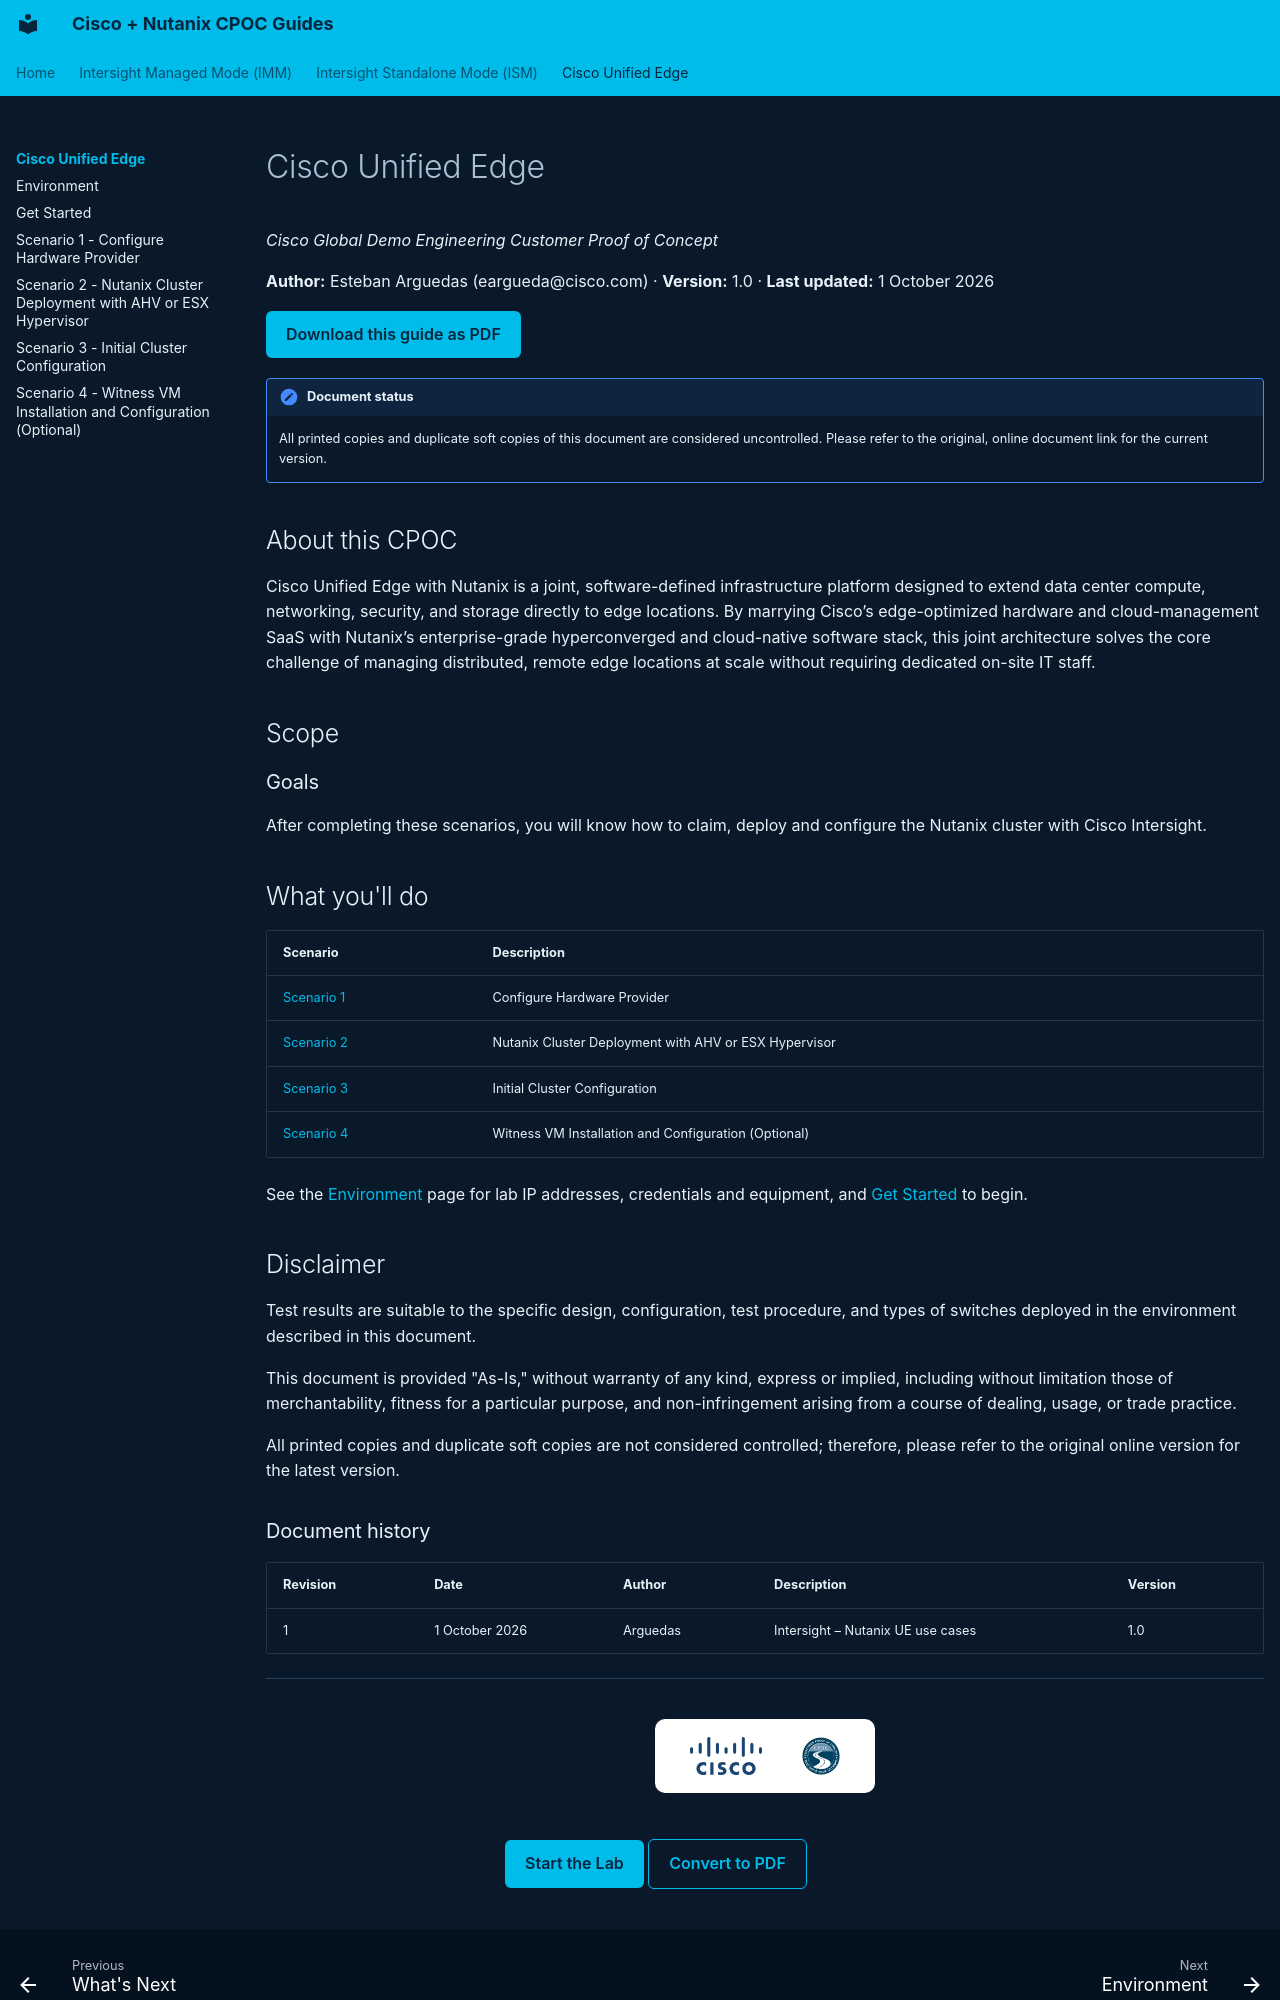

repository: cpoc-labs/Nutanix_lab_guides · page: unified-edge/index.html · generator: mkdocs

# Cisco Unified Edge

*Cisco Global Demo Engineering Customer Proof of Concept*

**Author:** Esteban Arguedas (eargueda@cisco.com) · **Version:** 1.0 · **Last updated:** 1 October 2026

<!-- pdf:skip:start -->
[Download this guide as PDF](#){ .cpoc-btn data-pdf-guide="unified-edge" }
<!-- pdf:skip:end -->

!!! note "Document status"
    All printed copies and duplicate soft copies of this document are considered uncontrolled. Please refer to the original, online document link for the current version.

## About this CPOC

Cisco Unified Edge with Nutanix is a joint, software-defined infrastructure platform designed to extend data center compute, networking, security, and storage directly to edge locations.
By marrying Cisco’s edge-optimized hardware and cloud-management SaaS with Nutanix’s enterprise-grade hyperconverged and cloud-native software stack, this joint architecture solves the core challenge of managing distributed, remote edge locations at scale without requiring dedicated on-site IT staff.

## Scope

### Goals

After completing these scenarios, you will know how to claim, deploy and configure the Nutanix cluster with Cisco Intersight.

## What you'll do

| Scenario | Description |
|---|---|
| [Scenario 1](scenario-1.md) | Configure Hardware Provider|
| [Scenario 2](scenario-2.md) | Nutanix Cluster Deployment with AHV or ESX Hypervisor|
| [Scenario 3](scenario-3.md) | Initial Cluster Configuration|
| [Scenario 4](scenario-4.md) | Witness VM Installation and Configuration (Optional)|

See the [Environment](environment.md) page for lab IP addresses, credentials and equipment, and [Get Started](getting-started.md) to begin.


## Disclaimer

Test results are suitable to the specific design, configuration, test procedure, and types of switches deployed in the environment described in this document.

This document is provided "As-Is," without warranty of any kind, express or implied, including without limitation those of merchantability, fitness for a particular purpose, and non-infringement arising from a course of dealing, usage, or trade practice.

All printed copies and duplicate soft copies are not considered controlled; therefore, please refer to the original online version for the latest version.
